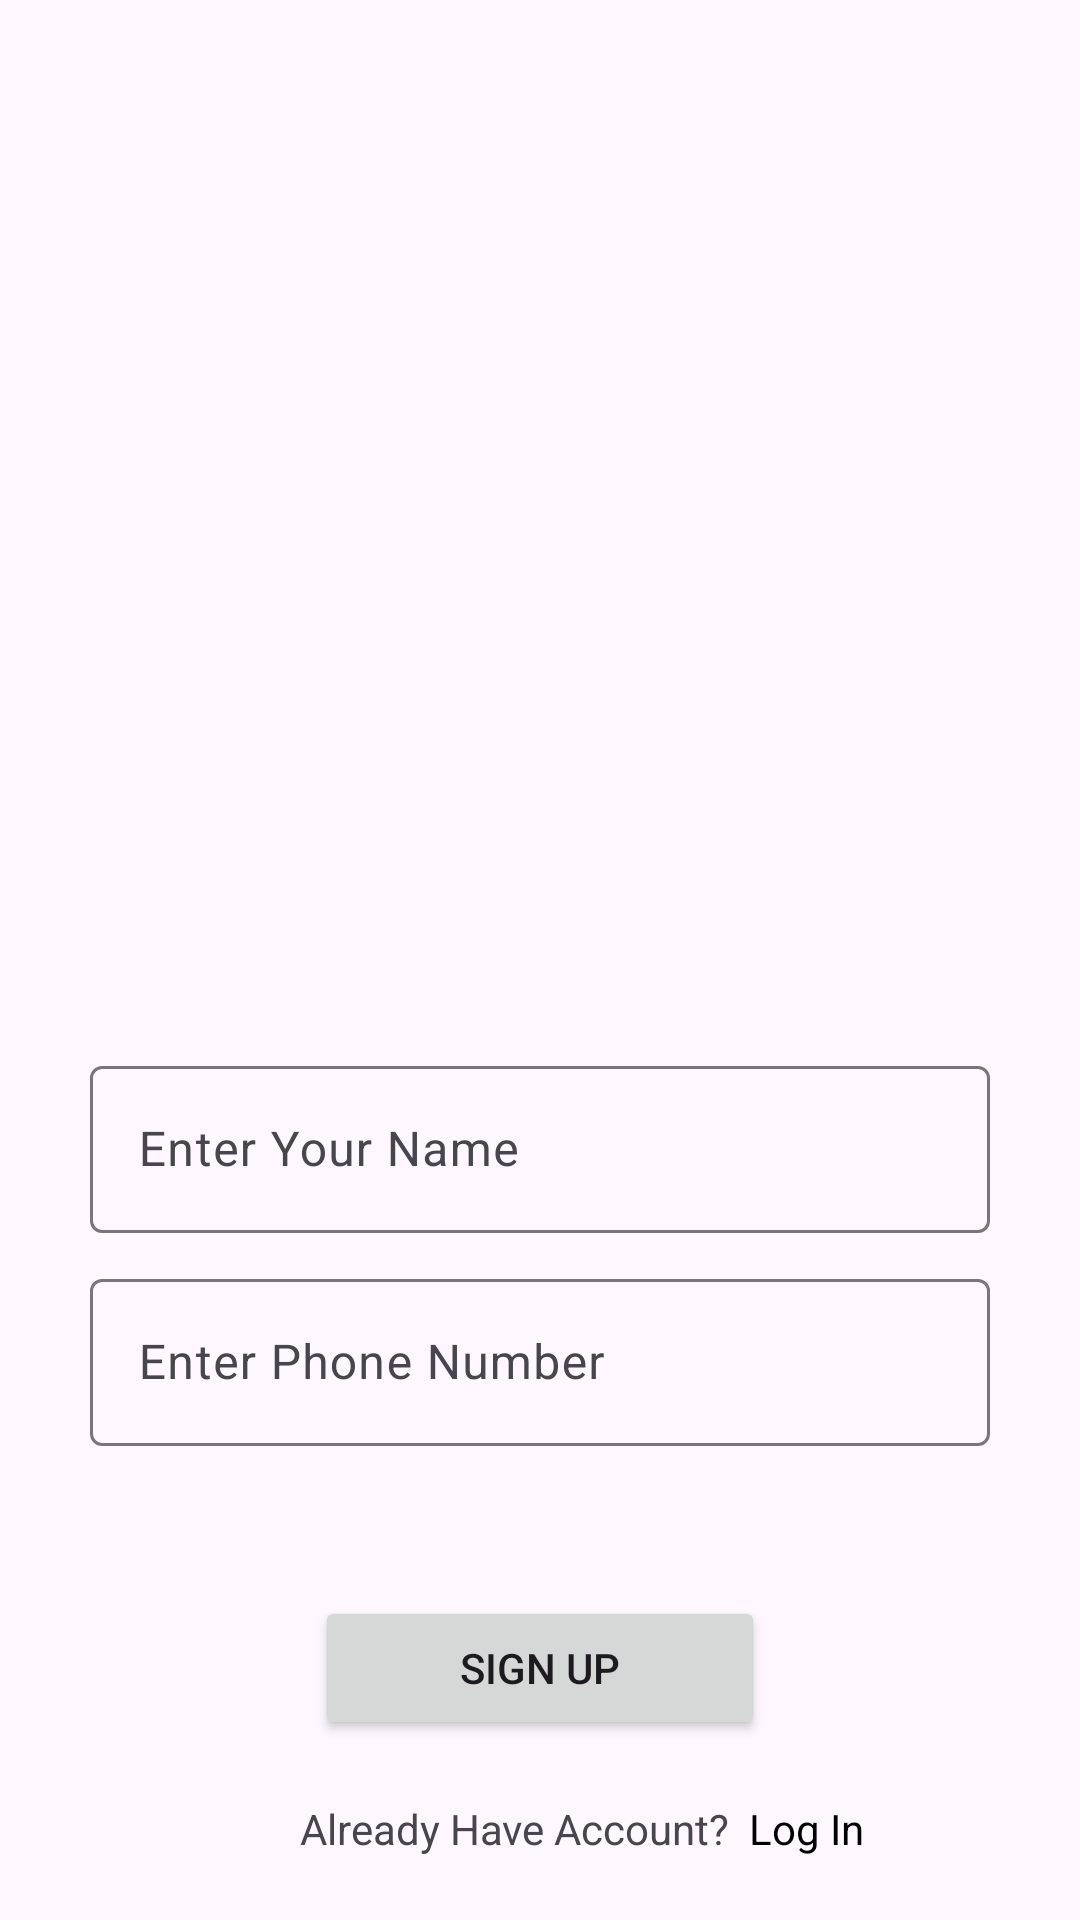

The Android layout XML behind this screen, and the referenced resources:
<!-- AndroidManifest.xml: application theme Theme.TechBazaar -->
<!-- res/layout/activity_register.xml -->
<?xml version="1.0" encoding="utf-8"?>
<androidx.constraintlayout.widget.ConstraintLayout xmlns:android="http://schemas.android.com/apk/res/android"
    xmlns:app="http://schemas.android.com/apk/res-auto"
    xmlns:tools="http://schemas.android.com/tools"
    android:layout_width="match_parent"
    android:layout_height="match_parent"
    tools:context=".ui.activity.RegisterActivity">

    <ImageView
        android:id="@+id/imageView2"
        android:layout_width="300dp"
        android:layout_height="300dp"
        android:layout_marginTop="30dp"
        app:layout_constraintEnd_toEndOf="parent"
        app:layout_constraintStart_toStartOf="parent"
        app:layout_constraintTop_toTopOf="parent"
        app:srcCompat="@drawable/ic_undraw_sign_in" />

    <com.google.android.material.textfield.TextInputLayout
        android:id="@+id/editTextName"
        android:layout_width="0dp"
        android:layout_height="wrap_content"
        android:layout_marginStart="30dp"
        android:layout_marginEnd="30dp"
        android:layout_marginTop="20dp"
        app:layout_constraintEnd_toEndOf="parent"
        app:layout_constraintStart_toStartOf="parent"
        app:layout_constraintTop_toBottomOf="@+id/imageView2">

        <com.google.android.material.textfield.TextInputEditText
            android:id="@+id/editTextNameSignup"
            android:layout_width="match_parent"
            android:layout_height="wrap_content"
            android:hint="Enter Your Name" />
    </com.google.android.material.textfield.TextInputLayout>

    <com.google.android.material.textfield.TextInputLayout
        android:id="@+id/editTextPhoneNumber"
        android:layout_width="0dp"
        android:layout_height="wrap_content"
        android:layout_marginStart="30dp"
        android:layout_marginEnd="30dp"
        android:layout_marginTop="10dp"
        app:layout_constraintEnd_toEndOf="parent"
        app:layout_constraintStart_toStartOf="parent"
        app:layout_constraintTop_toBottomOf="@+id/editTextName">

        <com.google.android.material.textfield.TextInputEditText
            android:id="@+id/editTextPhoneNumberSignup"
            android:layout_width="match_parent"
            android:layout_height="wrap_content"
            android:hint="Enter Phone Number" />
    </com.google.android.material.textfield.TextInputLayout>



    <Button
        android:id="@+id/buttonSignup"
        android:layout_width="150dp"
        android:layout_height="wrap_content"
        android:layout_marginStart="30dp"
        android:layout_marginEnd="30dp"
        android:layout_marginBottom="60dp"
        android:text="Sign Up"
        app:layout_constraintBottom_toBottomOf="parent"
        app:layout_constraintEnd_toEndOf="parent"
        app:layout_constraintStart_toStartOf="parent" />

    <TextView
        android:id="@+id/textViewAlreadyHaveAccount"
        android:layout_width="0dp"
        android:layout_height="wrap_content"
        android:text="Already Have Account?"
        android:gravity="end"
        android:layout_marginEnd="12dp"
        android:layout_marginTop="20dp"
        app:layout_constraintStart_toStartOf="parent"
        app:layout_constraintEnd_toEndOf="@id/buttonSignup"
        app:layout_constraintTop_toBottomOf="@+id/buttonSignup" />

    <TextView
        android:id="@+id/textViewLogin"
        android:layout_width="0dp"
        android:layout_height="wrap_content"
        android:layout_marginTop="20dp"
        android:text="  Log In "
        app:layout_constraintEnd_toEndOf="parent"
        app:layout_constraintStart_toEndOf="@id/textViewAlreadyHaveAccount"
        app:layout_constraintTop_toBottomOf="@+id/buttonSignup"
        android:textColor="@color/black"
        />

</androidx.constraintlayout.widget.ConstraintLayout>
<!-- resources referenced by this layout -->
<resources>
  <color name="black">#FF000000</color>
  <style name="Theme.TechBazaar" parent="Base.Theme.TechBazaar">
          <item name="colorPrimary">@color/colorPrimary</item>
          <item name="colorSecondary">@color/colorSecondary</item>
  
      </style>
  <style name="Base.Theme.TechBazaar" parent="Theme.Material3.DayNight.NoActionBar">
          
          
  
      </style>
  <color name="colorPrimary">#FFBB86FC</color>
  <color name="colorSecondary">#FF6200EE</color>
</resources>
